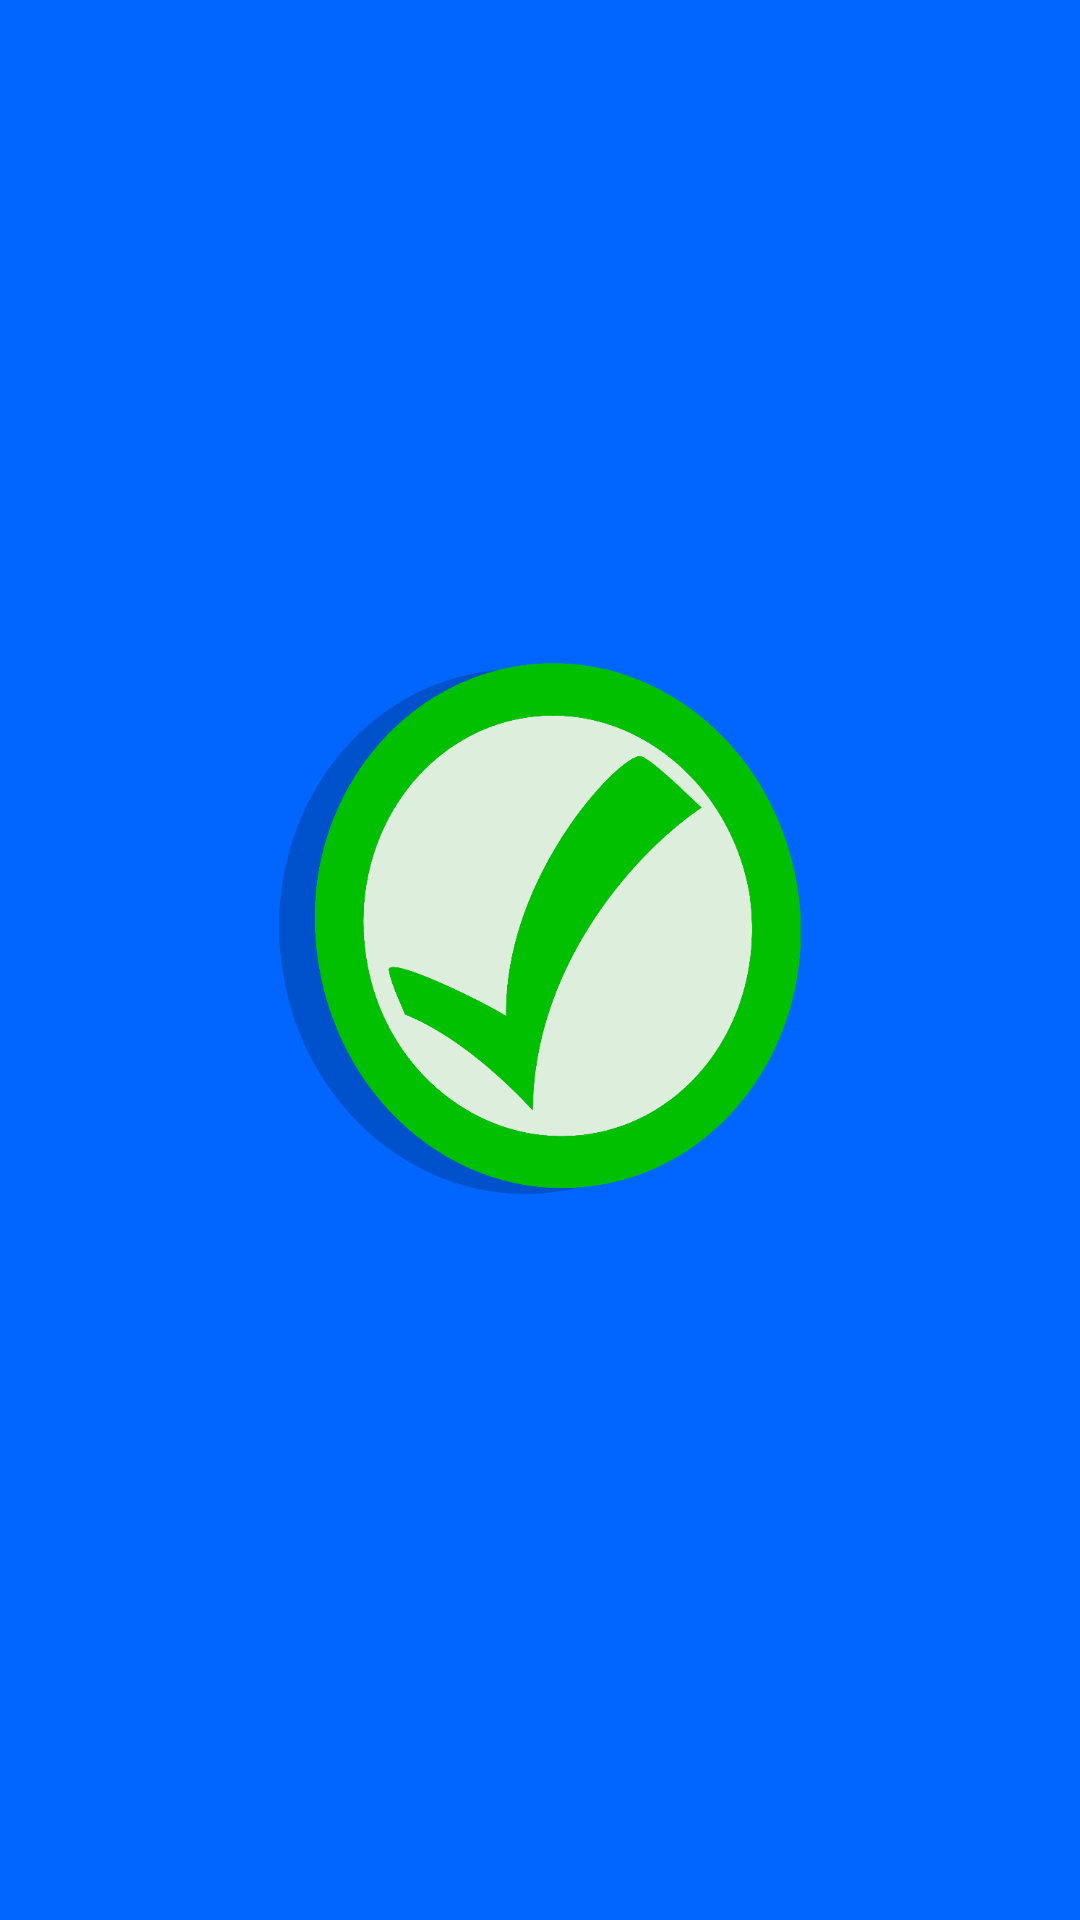

Write the Android layout XML for this screen, with the resource values it uses.
<!-- AndroidManifest.xml: application theme AppTheme -->
<!-- res/layout/custom_toast.xml -->
<?xml version="1.0" encoding="utf-8"?>
<LinearLayout xmlns:android="http://schemas.android.com/apk/res/android"
    android:orientation="vertical"
    android:id="@+id/custom_toast_layout"
    android:background="#0066FF"
    android:gravity="center"
    android:layout_width="200dp"
    android:layout_height="wrap_content">

    <ImageView
        android:src="@drawable/accomplishment"
        android:layout_width="200dp"
        android:layout_height="240dp"
        android:layout_gravity="center"
        android:paddingHorizontal="10dp"/>

    <TextView
        android:id="@+id/text_toast"
        android:layout_width="wrap_content"
        android:layout_height="wrap_content"
        android:layout_gravity="center"
        android:textAlignment="center"
        android:paddingHorizontal="5dp"
        android:textSize="15dp"
        android:fontFamily="sans-serif-condensed"
        android:textColor="#000000"/>

</LinearLayout>
<!-- resources referenced by this layout -->
<resources>
  <!-- drawable accomplishment: png bitmap (drawable, 38886 bytes) -->
  <style name="AppTheme" parent="Theme.AppCompat.Light.DarkActionBar">
          
          <item name="colorPrimary">@color/colorPrimary</item>
          <item name="colorPrimaryDark">@color/colorPrimaryDark</item>
          <item name="colorAccent">@color/colorAccent</item>
  
          
          <item name="colorSecondary">#2962FF</item>
          <item name="android:colorBackground">@color/background</item>
          <item name="colorError">#F44336</item>
  
          
          <item name="colorPrimaryVariant">#000000</item>
          <item name="colorOnPrimary">#FFFFFF</item>
          <item name="colorSecondaryVariant">#0039CB</item>
          <item name="colorOnSecondary">#FFFFFF</item>
          <item name="colorOnError">#FFFFFF</item>
          <item name="colorSurface">#FFFFFF</item>
          <item name="colorOnSurface">#212121</item>
          <item name="colorOnBackground">#212121</item>
          <item name="scrimBackground">@color/mtrl_scrim_color</item>
          <item name="textAppearanceHeadline1">@style/TextAppearance.MaterialComponents.Headline1</item>
          <item name="textAppearanceHeadline2">@style/TextAppearance.MaterialComponents.Headline2</item>
          <item name="textAppearanceHeadline3">@style/TextAppearance.MaterialComponents.Headline3</item>
          <item name="textAppearanceHeadline4">@style/TextAppearance.MaterialComponents.Headline4</item>
          <item name="textAppearanceHeadline5">@style/TextAppearance.MaterialComponents.Headline5</item>
          <item name="textAppearanceHeadline6">@style/TextAppearance.MaterialComponents.Headline6</item>
          <item name="textAppearanceSubtitle1">@style/TextAppearance.MaterialComponents.Subtitle1</item>
          <item name="textAppearanceSubtitle2">@style/TextAppearance.MaterialComponents.Subtitle2</item>
          <item name="textAppearanceBody1">@style/TextAppearance.MaterialComponents.Body1</item>
          <item name="textAppearanceBody2">@style/TextAppearance.MaterialComponents.Body2</item>
          <item name="textAppearanceCaption">@style/TextAppearance.MaterialComponents.Caption</item>
          <item name="textAppearanceButton">@style/TextAppearance.MaterialComponents.Button</item>
          <item name="textAppearanceOverline">@style/TextAppearance.MaterialComponents.Overline</item>
  
          <item name="fontFamily">sans-serif-condensed</item>
          <item name="android:fontFamily">sans-serif-condensed</item>
          <item name="android:actionBarStyle">@style/MyActionBar</item>
          <item name="android:actionBarTabTextStyle">@style/MyActionBarTabText</item>
  
          
          <item name="actionBarStyle">@style/MyActionBar</item>
          <item name="actionBarTabTextStyle">@style/MyActionBarTabText</item>
      </style>
  <color name="colorPrimary">#008577</color>
  <color name="colorPrimaryDark">#00574B</color>
  <color name="colorAccent">#D81B60</color>
  <color name="background">#FAFAFA</color>
  <style name="MyActionBar" parent="@style/Widget.AppCompat.Light.ActionBar.Solid.Inverse">
          <item name="android:background">@color/light_green</item>
          <item name="android:titleTextStyle">@style/MyActionBar.TitleTextStyle</item>
  
          
          <item name="background">@color/light_green</item>
          <item name="titleTextStyle">@style/MyActionBar.TitleTextStyle</item>
      </style>
  <style name="MyActionBarTabText" parent="@style/Widget.AppCompat.ActionBar.TabText">
          <item name="android:textColor">@color/white</item>
      </style>
  <color name="light_green">#00C700</color>
  <style name="MyActionBar.TitleTextStyle" parent="@style/TextAppearance.AppCompat.Widget.ActionBar.Title">
          <item name="android:textColor">@color/white</item>
      </style>
  <color name="white">#FFFFFF</color>
</resources>
